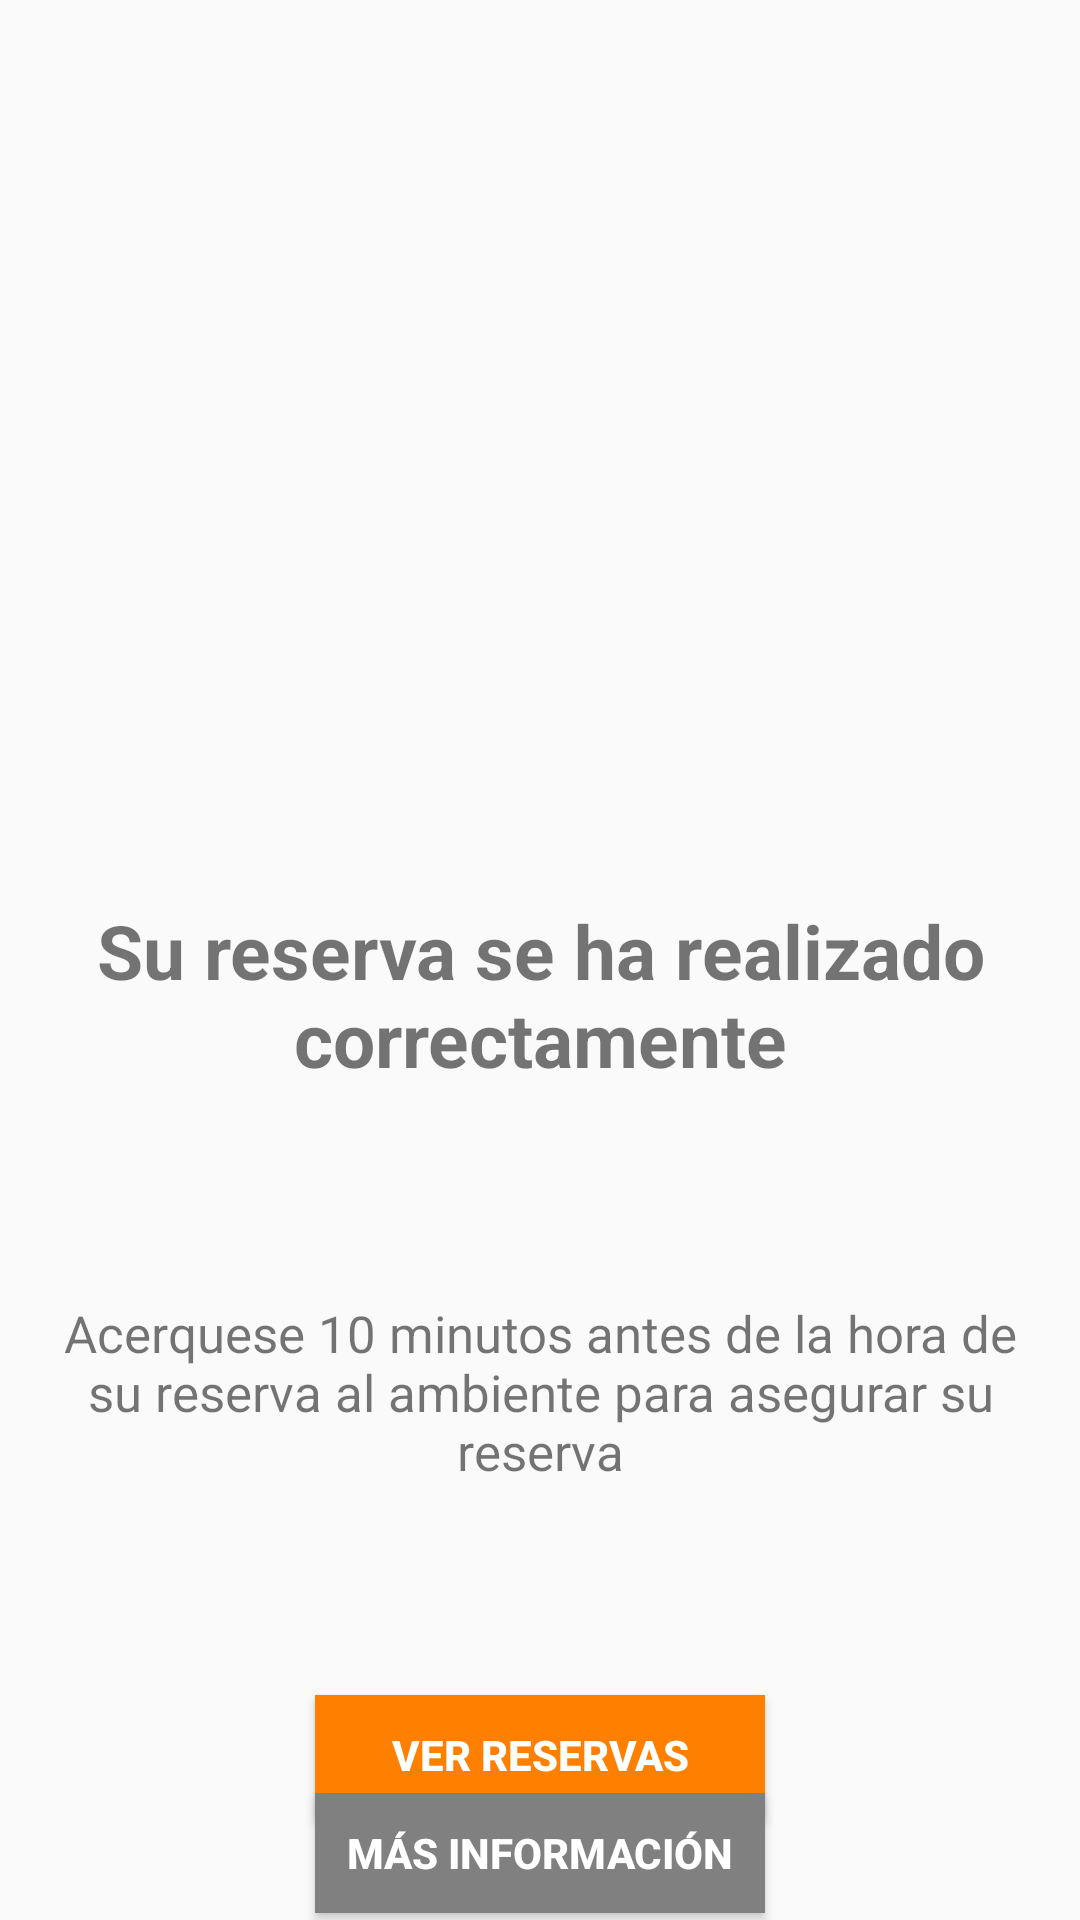

Here is an Android app screen rendered from its layout file. Give the layout XML and the strings, colors and styles it references.
<!-- AndroidManifest.xml: application theme Theme.F2Reservas -->
<!-- res/layout/fragment_b06_reserva_exitosa.xml -->
<?xml version="1.0" encoding="utf-8"?>
<RelativeLayout xmlns:android="http://schemas.android.com/apk/res/android"
    xmlns:tools="http://schemas.android.com/tools"
    android:layout_width="match_parent"
    android:layout_height="match_parent"
    xmlns:app="http://schemas.android.com/apk/res-auto"
    tools:context=".fragments.booking.B06ReservaExitosaFragment">

    <androidx.constraintlayout.widget.ConstraintLayout
        android:layout_width="match_parent"
        android:layout_height="match_parent"
        >
        <ImageView
            android:id="@+id/imView"
            android:layout_width="200dp"
            android:layout_height="200dp"
            android:foregroundGravity="center"
            android:src="@drawable/ulimalogo"
            android:layout_marginTop="50dp"
            app:layout_constraintBottom_toTopOf="@+id/titulo"
            app:layout_constraintTop_toTopOf="parent"
            app:layout_constraintStart_toStartOf="parent"
            app:layout_constraintEnd_toEndOf="parent"/>
        <TextView
            android:id="@+id/titulo"
            android:layout_width="match_parent"
            android:layout_height="wrap_content"
            android:gravity="center_horizontal"
            android:text="Su reserva se ha realizado correctamente"
            android:textSize="25dp"
            android:textStyle="bold"
            android:layout_marginTop="50dp"
            app:layout_constraintTop_toBottomOf="@id/imView"
            app:layout_constraintStart_toStartOf="parent"
            app:layout_constraintEnd_toEndOf="parent" />

        <TextView
            android:id="@+id/descripcion"
            android:layout_width="match_parent"
            android:layout_height="wrap_content"
            android:gravity="center_horizontal"
            android:text="Acerquese 10 minutos antes de la hora de su reserva al ambiente para asegurar su reserva"
            android:textSize="17dp"
            android:layout_marginLeft="20dp"
            android:layout_marginRight="20dp"
            android:layout_marginTop="70dp"
            app:layout_constraintTop_toBottomOf="@+id/titulo"
            app:layout_constraintStart_toStartOf="parent"
            app:layout_constraintEnd_toEndOf="parent"
            />

        <Button
            android:id="@+id/Reservas_btn"
            style="@style/Button.Orange"
            android:layout_width="150dp"
            android:layout_height="40dp"
            android:layout_marginTop="70dp"
            app:layout_constraintTop_toBottomOf="@+id/descripcion"
            app:layout_constraintStart_toStartOf="parent"
            app:layout_constraintEnd_toEndOf="parent"
            android:text="Ver reservas"
            android:textColor="@color/white"
            android:textStyle="bold"/>


        <Button
            android:id="@+id/MasInfo_btn"
            style="@style/Button.Gray"
            android:layout_width="150dp"
            android:layout_height="40dp"
            android:layout_marginTop="10dp"
            android:layout_marginBottom="20dp"
            app:layout_constraintTop_toBottomOf="@+id/Reservas_btn"
            app:layout_constraintBottom_toBottomOf="parent"
            app:layout_constraintStart_toStartOf="parent"
            app:layout_constraintEnd_toEndOf="parent"
            android:text="Más información"
            android:textColor="@color/white"
            android:textStyle="bold"/>


    </androidx.constraintlayout.widget.ConstraintLayout>
</RelativeLayout>
<!-- resources referenced by this layout -->
<resources>
  <color name="white">#FFFFFFFF</color>
  <style name="Button.Gray" parent="ThemeOverlay.AppCompat">
          <item name="android:background">@color/gray</item>
      </style>
  <style name="Button.Orange" parent="ThemeOverlay.AppCompat">
          <item name="android:background">@color/orange</item>
      </style>
  <style name="Theme.F2Reservas" parent="Theme.AppCompat.Light.NoActionBar">
          
          <item name="colorPrimary">@color/white</item>
          <item name="colorPrimaryVariant">@color/white</item>
          <item name="colorOnPrimary">@color/white</item>
          
          <item name="colorSecondary">@color/orange</item>
          <item name="colorSecondaryVariant">@color/orange</item>
          <item name="colorOnSecondary">@color/black</item>
          
          <item name="android:statusBarColor" tools:targetApi="l">?attr/colorPrimaryVariant</item>
          
      </style>
  <color name="gray">#808080</color>
  <color name="orange">#FF8000</color>
  <color name="black">#FF000000</color>
</resources>
